Run: headless pygame with SDL's dummy video driver; simulated clock (each Clock.tick advances the game by its frame time, no real sleeping); random seed 0; keys injected as events and as key.get_pressed() state; no mouse input.
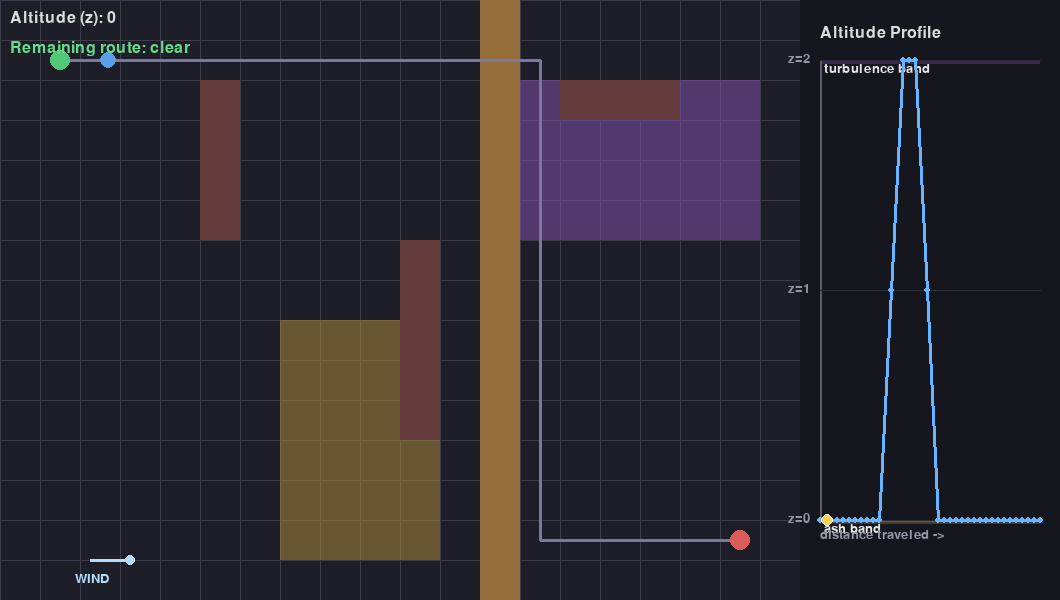
Frame 1 of 4 · flips 1–60 · no input
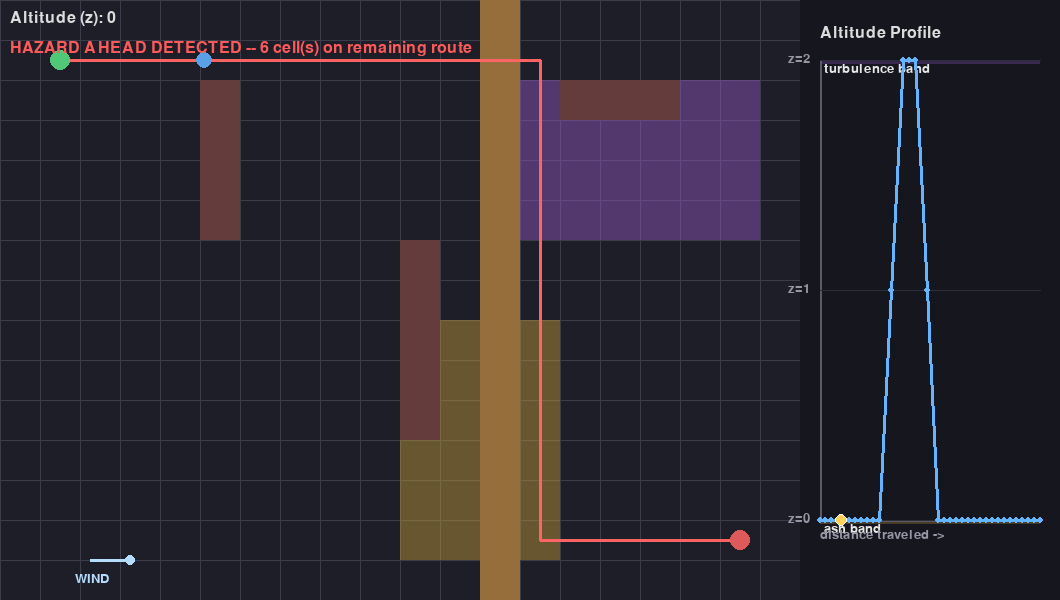
Frame 2 of 4 · flips 61–180 · tapped SPACE, RETURN · held RIGHT (→), D
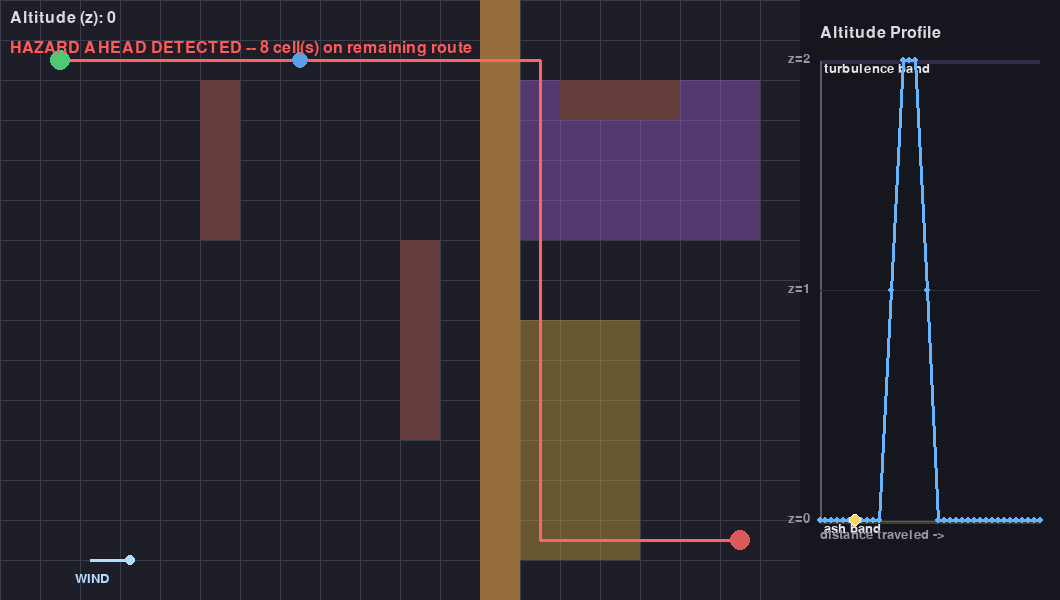
Frame 3 of 4 · flips 181–300 · held DOWN (↓), S
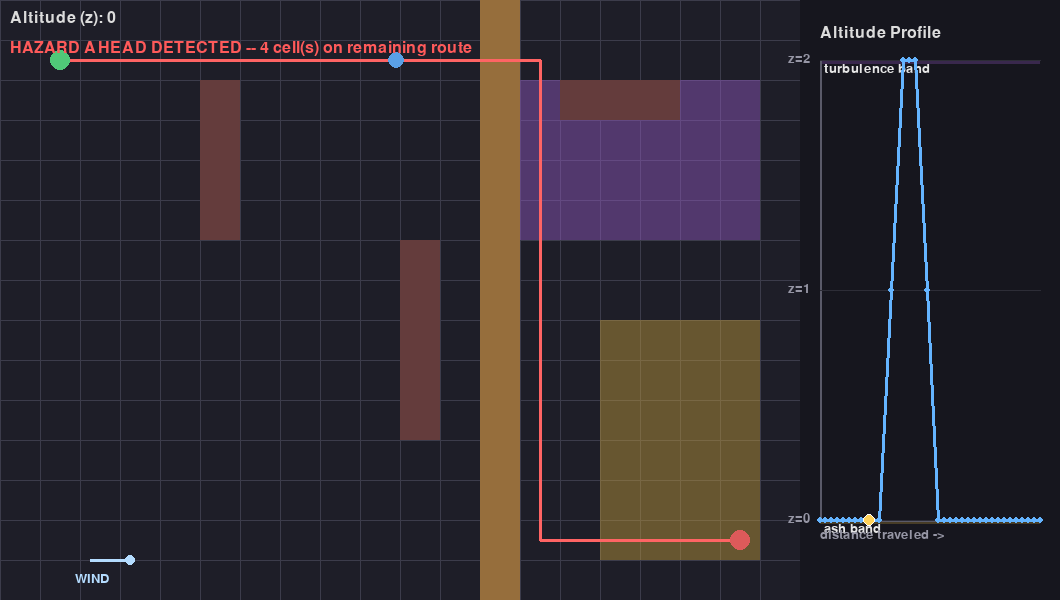
Frame 4 of 4 · flips 301–420 · held LEFT (←), A, UP (↑), W

The pygame program that drew these frames:

import pygame
import heapq

pygame.init()

# --- Window layout ---
GRID_WIDTH, GRID_HEIGHT = 800, 600
PANEL_WIDTH = 260
WIDTH = GRID_WIDTH + PANEL_WIDTH
HEIGHT = GRID_HEIGHT

CELL_SIZE = 40
GRID_COLS = GRID_WIDTH // CELL_SIZE
GRID_ROWS = GRID_HEIGHT // CELL_SIZE
GRID_LAYERS = 3

screen = pygame.display.set_mode((WIDTH, HEIGHT))
pygame.display.set_caption("Drone Replanner - Stage 10")
clock = pygame.time.Clock()
font = pygame.font.SysFont(None, 24)
font_small = pygame.font.SysFont(None, 20)

# --- Colors ---
BG_COLOR = (30, 30, 40)
GRID_COLOR = (60, 60, 75)
START_COLOR = (80, 200, 120)
GOAL_COLOR = (220, 90, 90)
DRONE_COLOR = (90, 160, 230)
DRONE_CLIMB_COLOR = (255, 210, 90)
PATH_COLOR = (120, 120, 160)
HAZARD_PATH_COLOR = (255, 100, 100)
OBSTACLE_FULL_COLOR = (100, 60, 60)
OBSTACLE_PARTIAL_COLOR = (150, 110, 60)
ASH_COLOR = (200, 160, 60, 110)
TURBULENCE_COLOR = (150, 90, 200, 110)
PANEL_BG_COLOR = (22, 22, 30)
PANEL_LINE_COLOR = (100, 180, 255)
PANEL_AXIS_COLOR = (90, 90, 105)
PANEL_MARKER_COLOR = (255, 210, 90)
PANEL_ASH_BAND_COLOR = (200, 160, 60, 70)
PANEL_TURB_BAND_COLOR = (150, 90, 200, 70)
WIND_ARROW_COLOR = (180, 220, 255)
WARNING_COLOR = (255, 90, 90)
SAFE_COLOR = (100, 220, 140)

VERTICAL_COST = 2

# --- Hard obstacles ---
obstacles_3d = set()

full_obstacles_2d = [
    (5, 2), (5, 3), (5, 4), (5, 5),
    (10, 6), (10, 7), (10, 8), (10, 9), (10, 10),
    (14, 2), (15, 2), (16, 2),
]
for (col, row) in full_obstacles_2d:
    for z in range(GRID_LAYERS):
        obstacles_3d.add((col, row, z))

WALL_COL = 12
for row in range(GRID_ROWS):
    obstacles_3d.add((WALL_COL, row, 0))
    obstacles_3d.add((WALL_COL, row, 1))

# --- Ash: drifts over time ---
ASH_WIDTH = 4
ASH_ROWS = range(8, 14)
ASH_Z_MIN, ASH_Z_MAX = 0, 0
ASH_COST_PER_STEP = 12

ash_start_col = 6
ash_drift_direction = 1
ASH_DRIFT_MIN_COL = 2
ASH_DRIFT_MAX_COL = GRID_COLS - ASH_WIDTH - 1

ASH_TICK_INTERVAL = 45
tick_counter = 0

def get_ash_cols():
    return range(ash_start_col, ash_start_col + ASH_WIDTH)

def in_ash(cell):
    col, row, z = cell
    return col in get_ash_cols() and row in ASH_ROWS and ASH_Z_MIN <= z <= ASH_Z_MAX

def update_ash_drift():
    global ash_start_col, ash_drift_direction
    ash_start_col += ash_drift_direction
    if ash_start_col >= ASH_DRIFT_MAX_COL:
        ash_start_col = ASH_DRIFT_MAX_COL
        ash_drift_direction = -1
    elif ash_start_col <= ASH_DRIFT_MIN_COL:
        ash_start_col = ASH_DRIFT_MIN_COL
        ash_drift_direction = 1

# --- Turbulence (static) ---
TURBULENCE_COLS = range(13, 19)
TURBULENCE_ROWS = range(2, 6)
TURB_Z_MIN, TURB_Z_MAX = 2, 2
TURBULENCE_COST_PER_STEP = 10

def in_turbulence(cell):
    col, row, z = cell
    return col in TURBULENCE_COLS and row in TURBULENCE_ROWS and TURB_Z_MIN <= z <= TURB_Z_MAX

def in_any_hazard(cell):
    return in_ash(cell) or in_turbulence(cell)

# --- Wind ---
WIND_DIRECTION = (1, 0)
WIND_PENALTY = 3

def wind_cost(a, b):
    if a[2] != b[2]:
        return 0
    dx = b[0] - a[0]
    dy = b[1] - a[1]
    dot = dx * WIND_DIRECTION[0] + dy * WIND_DIRECTION[1]
    return WIND_PENALTY if dot < 0 else 0

start_cell = (1, 1, 0)
goal_cell = (18, 13, 0)

# ============================================================
#                    A* PATHFINDING
# ============================================================

def heuristic(a, b):
    dx = abs(a[0] - b[0])
    dy = abs(a[1] - b[1])
    dz = abs(a[2] - b[2])
    return dx + dy + VERTICAL_COST * dz

def get_neighbors(cell):
    col, row, z = cell
    candidates = [
        (col + 1, row, z), (col - 1, row, z),
        (col, row + 1, z), (col, row - 1, z),
        (col, row, z + 1), (col, row, z - 1),
    ]
    valid = []
    for c in candidates:
        cx, cy, cz = c
        if 0 <= cx < GRID_COLS and 0 <= cy < GRID_ROWS and 0 <= cz < GRID_LAYERS and c not in obstacles_3d:
            valid.append(c)
    return valid

def move_cost(a, b):
    base = VERTICAL_COST if a[2] != b[2] else 1
    ash = ASH_COST_PER_STEP if in_ash(b) else 0
    turb = TURBULENCE_COST_PER_STEP if in_turbulence(b) else 0
    wind = wind_cost(a, b)
    return base + ash + turb + wind

def reconstruct_path(came_from, current):
    path = [current]
    while current in came_from:
        current = came_from[current]
        path.append(current)
    path.reverse()
    return path

def a_star(start, goal):
    open_set = []
    heapq.heappush(open_set, (0, start))
    came_from = {}
    g_score = {start: 0}

    while open_set:
        _, current = heapq.heappop(open_set)
        if current == goal:
            return reconstruct_path(came_from, current)
        for neighbor in get_neighbors(current):
            tentative_g = g_score[current] + move_cost(current, neighbor)
            if neighbor not in g_score or tentative_g < g_score[neighbor]:
                g_score[neighbor] = tentative_g
                f_score = tentative_g + heuristic(neighbor, goal)
                heapq.heappush(open_set, (f_score, neighbor))
                came_from[neighbor] = current
    return None

path = a_star(start_cell, goal_cell)

if path is None:
    print("WARNING: No path found between start and goal!")
    path = [start_cell]
else:
    print(f"Path found with {len(path)} waypoints (computed at t=0).")

# ============================================================
#              NEW: HAZARD-AHEAD DETECTION
# ============================================================

def get_remaining_path(full_path, current_segment):
    """Everything from the drone's CURRENT position onward -- ignores cells already flown past."""
    return full_path[current_segment:]

def detect_hazard_ahead(full_path, current_segment):
    """
    Returns (hazard_found, list_of_hazard_cells) for the REMAINING route only.
    This is the detection step Stage 11 will hook a replan trigger onto.
    """
    remaining = get_remaining_path(full_path, current_segment)
    hazard_cells = [cell for cell in remaining if in_any_hazard(cell)]
    return (len(hazard_cells) > 0), hazard_cells

# Edge-detection state: remembers the PREVIOUS frame's hazard status,
# so we can detect the moment it CHANGES (false->true or true->false).
hazard_was_detected = False

# ============================================================
#              ALTITUDE PROFILE DATA (side panel)
# ============================================================

def compute_cumulative_distances(path):
    distances = [0]
    for i in range(1, len(path)):
        distances.append(distances[-1] + move_cost(path[i - 1], path[i]))
    return distances

cumulative_distances = compute_cumulative_distances(path)
total_distance = cumulative_distances[-1] if cumulative_distances else 1
max_altitude = max(GRID_LAYERS - 1, 1)

PANEL_MARGIN = 20
panel_rect = pygame.Rect(
    GRID_WIDTH + PANEL_MARGIN,
    60,
    PANEL_WIDTH - PANEL_MARGIN * 2,
    HEIGHT - 140,
)

def profile_to_pixel(distance, altitude):
    tx = 0 if total_distance == 0 else distance / total_distance
    ty = altitude / max_altitude
    x = panel_rect.left + tx * panel_rect.width
    y = panel_rect.bottom - ty * panel_rect.height
    return (x, y)

profile_points = [
    profile_to_pixel(cumulative_distances[i], path[i][2])
    for i in range(len(path))
]

def draw_hazard_band(z_min, z_max, color, label):
    _, y_top = profile_to_pixel(0, z_max)
    _, y_bottom = profile_to_pixel(0, z_min)
    band_height = max(y_bottom - y_top, 4)
    band_surface = pygame.Surface((panel_rect.width, int(band_height)), pygame.SRCALPHA)
    band_surface.fill(color)
    screen.blit(band_surface, (panel_rect.left, int(y_top)))
    label_surface = font_small.render(label, True, (230, 230, 230))
    screen.blit(label_surface, (panel_rect.left + 4, int(y_top) + 2))

def draw_altitude_panel():
    pygame.draw.rect(screen, PANEL_BG_COLOR, (GRID_WIDTH, 0, PANEL_WIDTH, HEIGHT))
    title = font.render("Altitude Profile", True, (220, 220, 220))
    screen.blit(title, (GRID_WIDTH + PANEL_MARGIN, 25))

    draw_hazard_band(ASH_Z_MIN, ASH_Z_MAX, PANEL_ASH_BAND_COLOR, "ash band")
    draw_hazard_band(TURB_Z_MIN, TURB_Z_MAX, PANEL_TURB_BAND_COLOR, "turbulence band")

    pygame.draw.line(screen, PANEL_AXIS_COLOR, panel_rect.bottomleft, panel_rect.topleft, 2)
    pygame.draw.line(screen, PANEL_AXIS_COLOR, panel_rect.bottomleft, panel_rect.bottomright, 2)

    for z in range(GRID_LAYERS):
        _, y = profile_to_pixel(0, z)
        label = font_small.render(f"z={z}", True, (150, 150, 165))
        screen.blit(label, (panel_rect.left - 32, y - 8))
        pygame.draw.line(screen, (45, 45, 55), (panel_rect.left, y), (panel_rect.right, y), 1)

    x_label = font_small.render("distance traveled ->", True, (150, 150, 165))
    screen.blit(x_label, (panel_rect.left, panel_rect.bottom + 8))

    if len(profile_points) > 1:
        pygame.draw.lines(screen, PANEL_LINE_COLOR, False, profile_points, 3)
    for point in profile_points:
        pygame.draw.circle(screen, PANEL_LINE_COLOR, (int(point[0]), int(point[1])), 3)

def draw_altitude_marker(segment_index, progress, current_z):
    if segment_index >= len(cumulative_distances) - 1:
        dist_now = cumulative_distances[-1]
    else:
        d_start = cumulative_distances[segment_index]
        d_end = cumulative_distances[segment_index + 1]
        dist_now = d_start + (d_end - d_start) * progress

    x, y = profile_to_pixel(dist_now, current_z)
    pygame.draw.circle(screen, PANEL_MARKER_COLOR, (int(x), int(y)), 6)
    pygame.draw.circle(screen, (255, 255, 255), (int(x), int(y)), 6, 1)

# ============================================================
#                      MAIN VISUALIZATION
# ============================================================

def grid_to_pixel(cell):
    col, row, z = cell
    x = col * CELL_SIZE + CELL_SIZE // 2
    y = row * CELL_SIZE + CELL_SIZE // 2
    return (x, y)

pixel_path = [grid_to_pixel(cell) for cell in path]

def lerp(a, b, t):
    return a + (b - a) * t

def draw_grid():
    for x in range(0, GRID_WIDTH, CELL_SIZE):
        pygame.draw.line(screen, GRID_COLOR, (x, 0), (x, GRID_HEIGHT))
    for y in range(0, GRID_HEIGHT, CELL_SIZE):
        pygame.draw.line(screen, GRID_COLOR, (0, y), (GRID_WIDTH, y))

def draw_obstacles():
    columns = {}
    for (col, row, z) in obstacles_3d:
        columns.setdefault((col, row), set()).add(z)
    for (col, row), blocked_zs in columns.items():
        rect = pygame.Rect(col * CELL_SIZE, row * CELL_SIZE, CELL_SIZE, CELL_SIZE)
        if len(blocked_zs) == GRID_LAYERS:
            pygame.draw.rect(screen, OBSTACLE_FULL_COLOR, rect)
        else:
            pygame.draw.rect(screen, OBSTACLE_PARTIAL_COLOR, rect)

def draw_ash():
    ash_surface = pygame.Surface((CELL_SIZE, CELL_SIZE), pygame.SRCALPHA)
    ash_surface.fill(ASH_COLOR)
    for col in get_ash_cols():
        for row in ASH_ROWS:
            screen.blit(ash_surface, (col * CELL_SIZE, row * CELL_SIZE))

def draw_turbulence():
    turb_surface = pygame.Surface((CELL_SIZE, CELL_SIZE), pygame.SRCALPHA)
    turb_surface.fill(TURBULENCE_COLOR)
    for col in TURBULENCE_COLS:
        for row in TURBULENCE_ROWS:
            screen.blit(turb_surface, (col * CELL_SIZE, row * CELL_SIZE))

def draw_wind_indicator():
    ax, ay = 90, GRID_HEIGHT - 40
    dx, dy = WIND_DIRECTION
    tip = (ax + dx * 40, ay + dy * 40)
    pygame.draw.line(screen, WIND_ARROW_COLOR, (ax, ay), tip, 3)
    pygame.draw.circle(screen, WIND_ARROW_COLOR, tip, 5)
    label = font_small.render("WIND", True, WIND_ARROW_COLOR)
    screen.blit(label, (ax - 15, ay + 12))

def draw_path(hazard_ahead):
    """Path drawn in red if a hazard lies ahead on the remaining route, grey otherwise."""
    color = HAZARD_PATH_COLOR if hazard_ahead else PATH_COLOR
    if len(pixel_path) > 1:
        pygame.draw.lines(screen, color, False, pixel_path, 3)

def draw_hazard_status(hazard_ahead, hazard_cells):
    if hazard_ahead:
        msg = f"HAZARD AHEAD DETECTED -- {len(hazard_cells)} cell(s) on remaining route"
        surf = font.render(msg, True, WARNING_COLOR)
    else:
        msg = "Remaining route: clear"
        surf = font.render(msg, True, SAFE_COLOR)
    screen.blit(surf, (10, 40))

# --- Drone movement state ---
current_segment = 0
progress = 0.0
speed = 0.02

running = True
while running:
    for event in pygame.event.get():
        if event.type == pygame.QUIT:
            running = False

    # --- Advance ash drift ---
    tick_counter += 1
    if tick_counter >= ASH_TICK_INTERVAL:
        tick_counter = 0
        update_ash_drift()

    # --- Advance drone along its (still-static-for-now) path ---
    if current_segment < len(path) - 1:
        progress += speed
        if progress >= 1.0:
            progress = 0.0
            current_segment += 1

    is_climbing = False
    if current_segment < len(path) - 1:
        start_point = pixel_path[current_segment]
        end_point = pixel_path[current_segment + 1]
        drone_x = lerp(start_point[0], end_point[0], progress)
        drone_y = lerp(start_point[1], end_point[1], progress)
        current_z = path[current_segment][2]
        is_climbing = path[current_segment][2] != path[current_segment + 1][2]
    else:
        drone_x, drone_y = pixel_path[-1]
        current_z = path[-1][2]

    # --- NEW: check the REMAINING route for hazards, every frame ---
    hazard_ahead, hazard_cells = detect_hazard_ahead(path, current_segment)

    # --- Edge detection: only print/log on the moment it CHANGES ---
    if hazard_ahead and not hazard_was_detected:
        print(f"[EVENT] Hazard newly detected ahead! {len(hazard_cells)} cell(s): {hazard_cells}")
    elif not hazard_ahead and hazard_was_detected:
        print("[EVENT] Hazard ahead has cleared.")
    hazard_was_detected = hazard_ahead

    # --- Drawing: main grid area ---
    screen.fill(BG_COLOR)
    draw_grid()
    draw_ash()
    draw_turbulence()
    draw_obstacles()
    draw_path(hazard_ahead)
    draw_wind_indicator()

    pygame.draw.circle(screen, START_COLOR, pixel_path[0], 10)
    pygame.draw.circle(screen, GOAL_COLOR, pixel_path[-1], 10)

    drone_color = DRONE_CLIMB_COLOR if is_climbing else DRONE_COLOR
    pygame.draw.circle(screen, drone_color, (int(drone_x), int(drone_y)), 8)

    label = f"Altitude (z): {current_z}" + ("  [CLIMBING/DESCENDING]" if is_climbing else "")
    text_surface = font.render(label, True, (220, 220, 220))
    screen.blit(text_surface, (10, 10))

    draw_hazard_status(hazard_ahead, hazard_cells)

    # --- Drawing: side panel ---
    draw_altitude_panel()
    draw_altitude_marker(current_segment, progress, current_z)

    pygame.display.flip()
    clock.tick(60)

pygame.quit()
